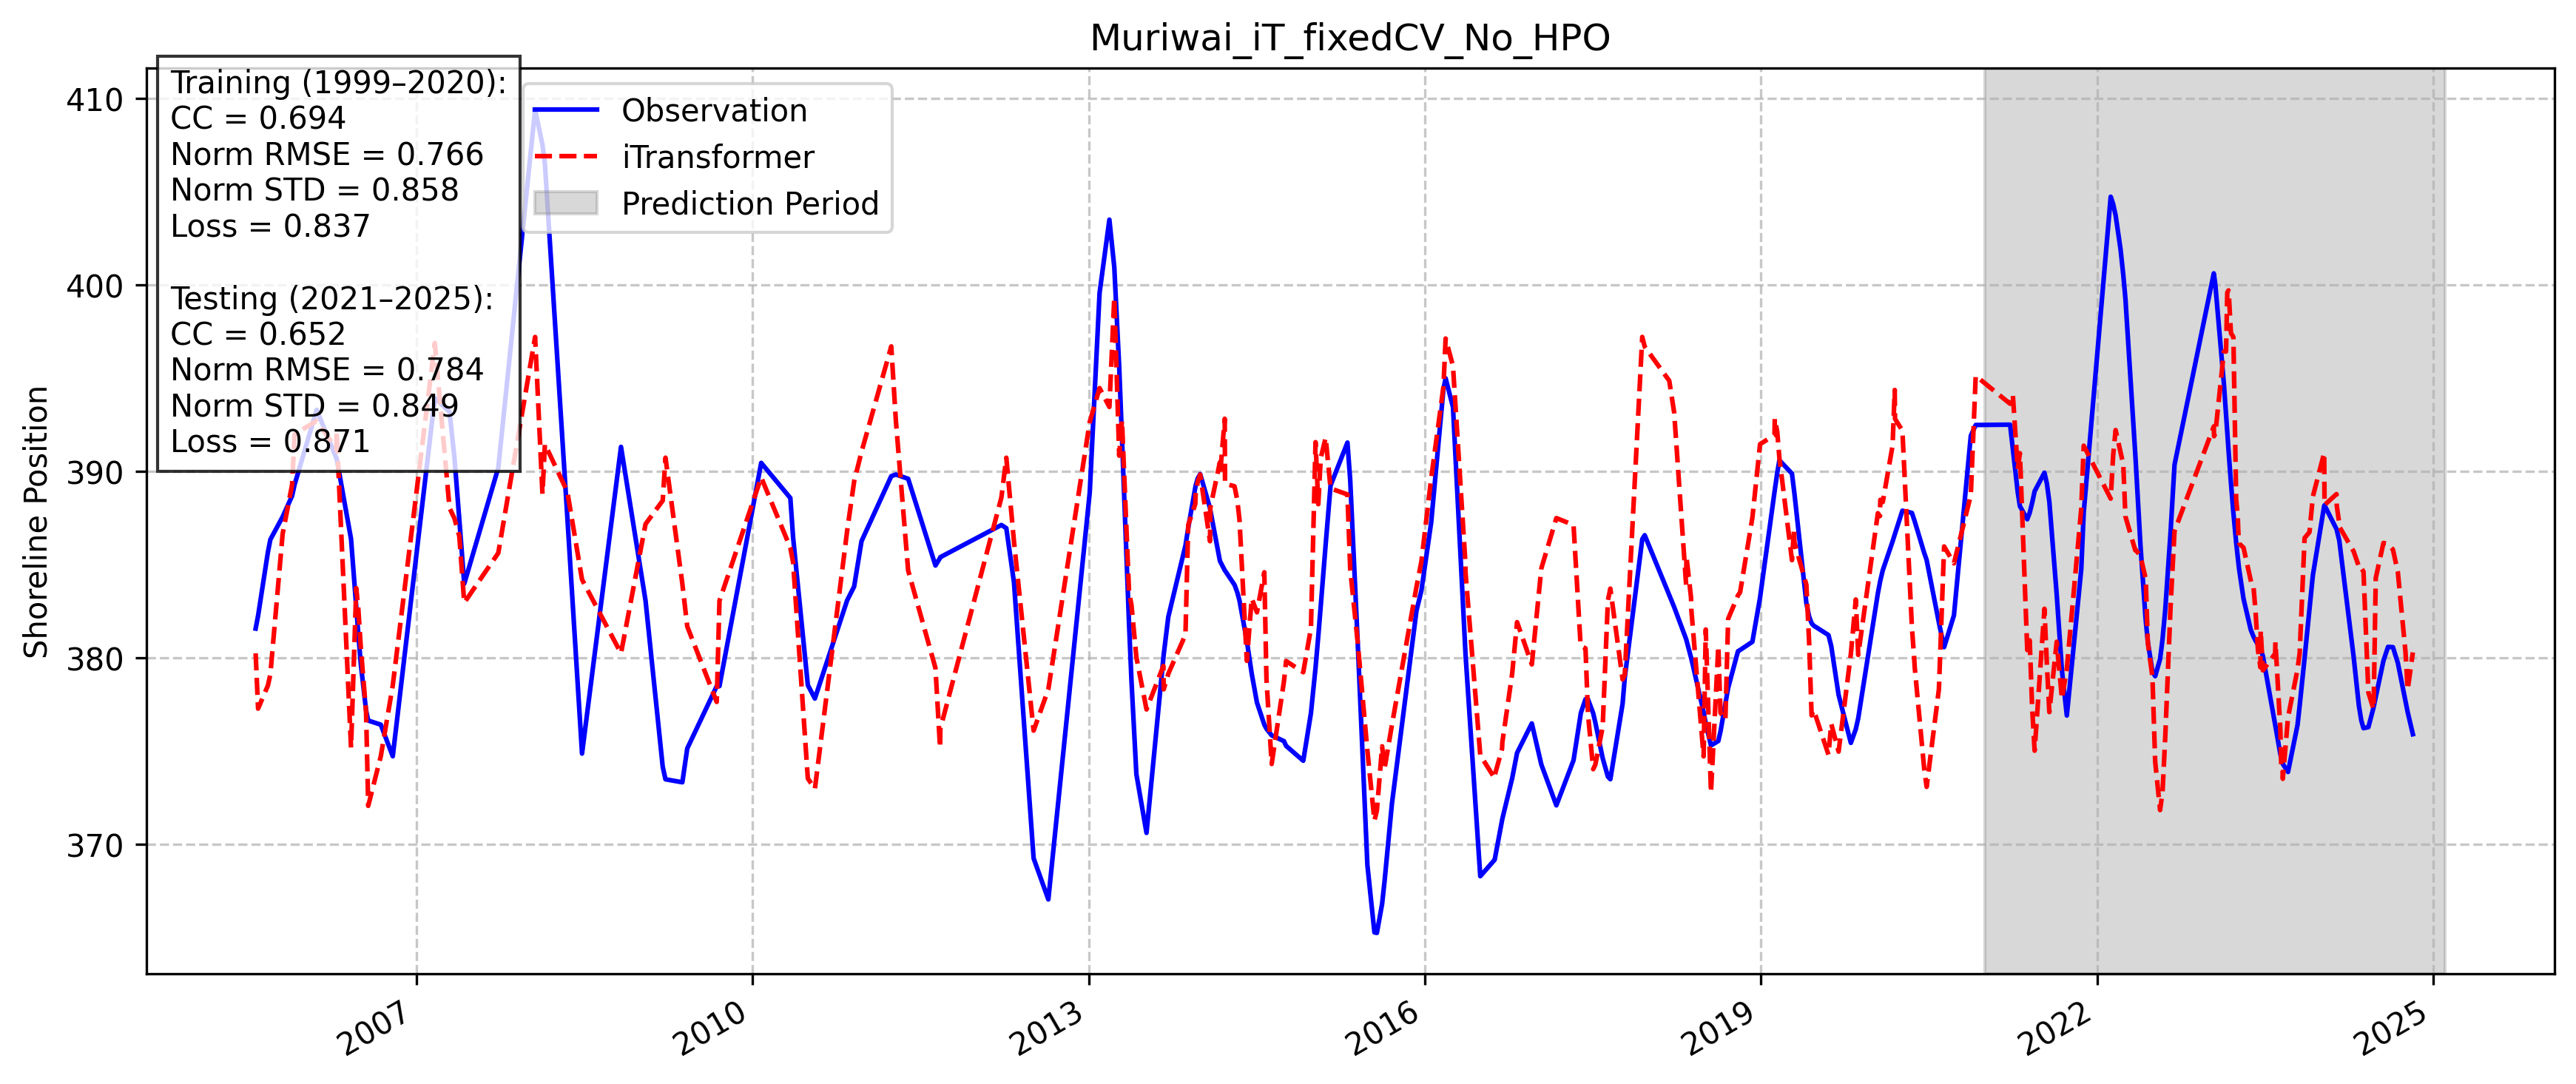

Values plotted in this chart, from the file beside it:
Date, Actual, Predicted, all_dates, dates, real_dates
1999-10-25, 401, 390.2, 1999-10-25, 1999-10-25, 2005-07-26
1999-10-26, 401.1, 389.4, 1999-10-26, 1999-10-26, 2005-08-03
1999-10-27, 401.1, 390.1, 1999-10-27, 1999-10-27, 2005-09-04
1999-10-28, 401.1, 389.6, 1999-10-28, 1999-10-28, 2005-09-12
1999-10-29, 401.1, 391.4, 1999-10-29, 1999-10-29, 2005-10-22
1999-10-30, 401.2, 389.9, 1999-10-30, 1999-10-30, 2005-11-22
1999-10-31, 401.2, 391.2, 1999-10-31, 1999-10-31, 2005-11-30
1999-11-01, 401.2, 389.9, 1999-11-01, 1999-11-01, 2006-02-10
1999-11-02, 401.2, 390.5, 1999-11-02, 1999-11-02, 2006-04-15
1999-11-03, 401.2, 389.9, 1999-11-03, 1999-11-03, 2006-04-16
1999-11-04, 401.2, 390, 1999-11-04, 1999-11-04, 2006-06-02
1999-11-05, 401.1, 390, 1999-11-05, 1999-11-05, 2006-06-19
1999-11-06, 401.1, 390.1, 1999-11-06, 1999-11-06, 2006-06-26
1999-11-07, 401.1, 390.3, 1999-11-07, 1999-11-07, 2006-07-04
1999-11-08, 401, 390.2, 1999-11-08, 1999-11-08, 2006-07-21
1999-11-09, 401, 390.3, 1999-11-09, 1999-11-09, 2006-07-28
1999-11-10, 400.9, 390.2, 1999-11-10, 1999-11-10, 2006-09-07
1999-11-11, 400.9, 390.2, 1999-11-11, 1999-11-11, 2006-10-16
1999-11-12, 400.8, 390.1, 1999-11-12, 1999-11-12, 2007-03-02
1999-11-13, 400.8, 390, 1999-11-13, 1999-11-13, 2007-04-19
1999-11-14, 400.7, 389.8, 1999-11-14, 1999-11-14, 2007-05-05
1999-11-15, 400.6, 389.9, 1999-11-15, 1999-11-15, 2007-05-21
1999-11-16, 400.5, 390, 1999-11-16, 1999-11-16, 2007-06-06
1999-11-17, 400.4, 390.1, 1999-11-17, 1999-11-17, 2007-09-25
1999-11-18, 400.3, 390, 1999-11-18, 1999-11-18, 2008-01-23
1999-11-19, 400.2, 390, 1999-11-19, 1999-11-19, 2008-02-16
1999-11-20, 400.1, 390.8, 1999-11-20, 1999-11-20, 2008-02-24
1999-11-21, 400, 390.6, 1999-11-21, 1999-11-21, 2008-05-07
1999-11-22, 399.9, 390.9, 1999-11-22, 1999-11-22, 2008-06-24
1999-11-23, 399.7, 391.1, 1999-11-23, 1999-11-23, 2008-10-29
1999-11-24, 399.6, 390.8, 1999-11-24, 1999-11-24, 2009-01-17
1999-11-25, 399.4, 392.1, 1999-11-25, 1999-11-25, 2009-03-14
1999-11-26, 399.3, 391.7, 1999-11-26, 1999-11-26, 2009-03-23
1999-11-27, 399.2, 392.3, 1999-11-27, 1999-11-27, 2009-05-17
1999-11-28, 399, 392, 1999-11-28, 1999-11-28, 2009-06-02
1999-11-29, 398.8, 394.4, 1999-11-29, 1999-11-29, 2009-09-06
1999-11-30, 398.7, 392.2, 1999-11-30, 1999-11-30, 2009-09-15
1999-12-01, 398.5, 395.2, 1999-12-01, 1999-12-01, 2010-01-29
1999-12-02, 398.3, 396.8, 1999-12-02, 1999-12-02, 2010-05-04
1999-12-03, 398.2, 394.2, 1999-12-03, 1999-12-03, 2010-05-13
1999-12-04, 398, 392.4, 1999-12-04, 1999-12-04, 2010-06-30
1999-12-05, 397.8, 391.1, 1999-12-05, 1999-12-05, 2010-07-23
1999-12-06, 397.6, 391.1, 1999-12-06, 1999-12-06, 2010-11-05
1999-12-07, 397.4, 391.1, 1999-12-07, 1999-12-07, 2010-11-28
1999-12-08, 397.2, 390.7, 1999-12-08, 1999-12-08, 2010-12-22
1999-12-09, 397.1, 390.7, 1999-12-09, 1999-12-09, 2011-03-29
1999-12-10, 396.9, 391.5, 1999-12-10, 1999-12-10, 2011-04-13
1999-12-11, 396.7, 392.2, 1999-12-11, 1999-12-11, 2011-05-23
1999-12-12, 396.5, 392, 1999-12-12, 1999-12-12, 2011-08-20
1999-12-13, 396.3, 397.5, 1999-12-13, 1999-12-13, 2011-09-04
1999-12-14, 396.1, 397.2, 1999-12-14, 1999-12-14, 2011-09-05
1999-12-15, 395.9, 395.5, 1999-12-15, 1999-12-15, 2012-03-22
1999-12-16, 395.7, 397.3, 1999-12-16, 1999-12-16, 2012-04-07
1999-12-17, 395.5, 394.5, 1999-12-17, 1999-12-17, 2012-05-02
1999-12-18, 395.3, 393.9, 1999-12-18, 1999-12-18, 2012-07-05
1999-12-19, 395.2, 391.8, 1999-12-19, 1999-12-19, 2012-08-22
1999-12-20, 395, 392.5, 1999-12-20, 1999-12-20, 2013-01-04
1999-12-21, 394.8, 390.6, 1999-12-21, 1999-12-21, 2013-02-05
1999-12-22, 394.6, 389.9, 1999-12-22, 1999-12-22, 2013-03-09
1999-12-23, 394.4, 389.3, 1999-12-23, 1999-12-23, 2013-03-25
... 9,058 more rows
